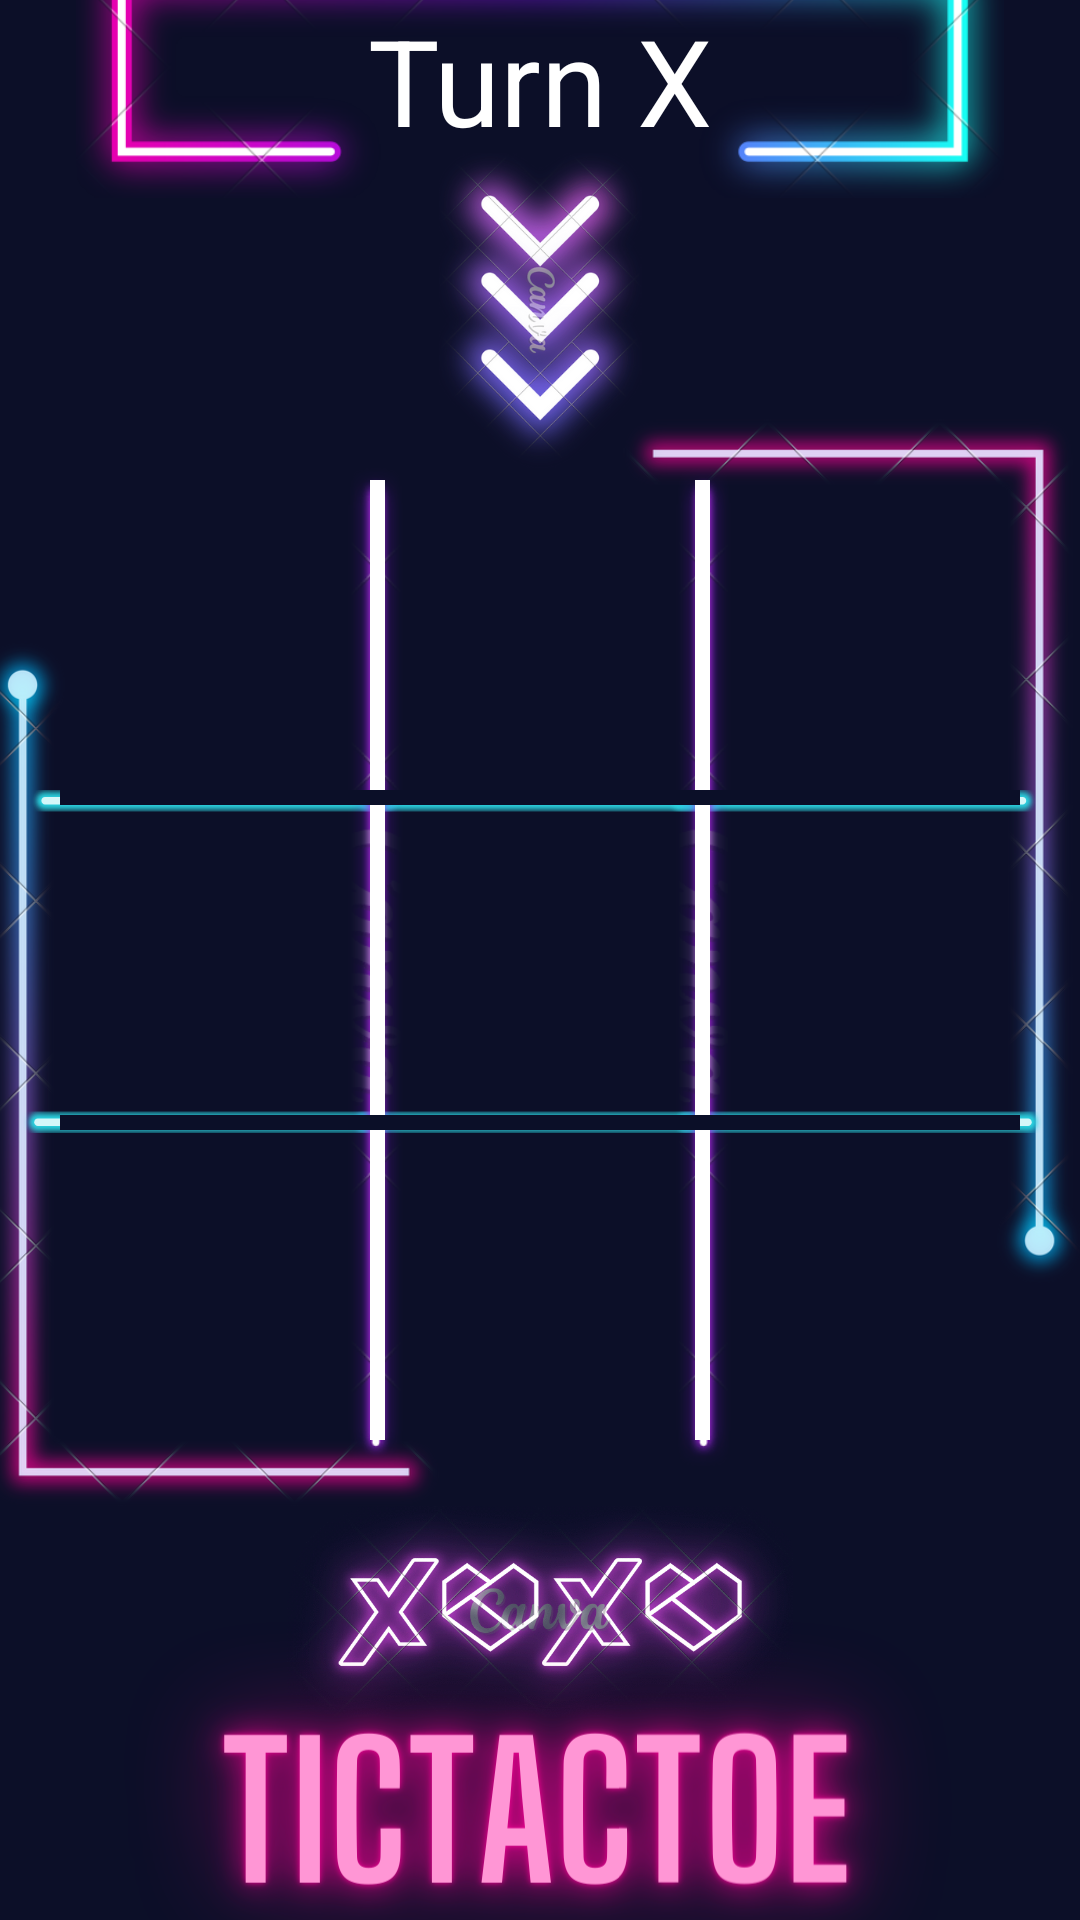

The Android layout XML behind this screen, and the referenced resources:
<!-- AndroidManifest.xml: application theme Theme.YalaPlayVerse -->
<!-- res/layout/activity_tic_tac_toe.xml -->
<?xml version="1.0" encoding="utf-8"?>
<androidx.constraintlayout.widget.ConstraintLayout
    xmlns:android="http://schemas.android.com/apk/res/android"
    xmlns:app="http://schemas.android.com/apk/res-auto"
    xmlns:tools="http://schemas.android.com/tools"
    android:layout_width="match_parent"
    android:layout_height="match_parent"
    android:background="@drawable/tictactoe"
    tools:context=".TicTacToeActivity">

    <TextView
        android:id="@+id/turnTV"
        android:layout_width="wrap_content"
        android:layout_height="wrap_content"
        android:text="Turn X"
        android:textColor="@color/white"
        android:textSize="40sp"
        app:layout_constraintLeft_toLeftOf="parent"
        app:layout_constraintRight_toRightOf="parent"
        app:layout_constraintTop_toTopOf="parent" />

    <LinearLayout
        android:layout_width="match_parent"
        android:layout_height="0dp"
        app:layout_constraintDimensionRatio="1:1"
        android:orientation="vertical"
        android:padding="20dp"
        app:layout_constraintLeft_toLeftOf="parent"
        app:layout_constraintRight_toRightOf="parent"
        app:layout_constraintTop_toTopOf="parent"
        app:layout_constraintBottom_toBottomOf="parent">


        <LinearLayout
            style="@style/row">

            <Button
                android:id="@+id/a1"
                style="@style/column" />

            <View
                style="@style/verticalLine"/>

            <Button
                android:id="@+id/a2"
                style="@style/column" />

            <View
                style="@style/verticalLine"/>

            <Button
                android:id="@+id/a3"
                style="@style/column" />

        </LinearLayout>

        <View
            style="@style/horizontalLine"/>

        <LinearLayout
            style="@style/row">

            <Button
                android:id="@+id/b1"
                style="@style/column" />

            <View
                style="@style/verticalLine"/>

            <Button
                android:id="@+id/b2"
                style="@style/column" />

            <View
                style="@style/verticalLine"/>

            <Button
                android:id="@+id/b3"
                style="@style/column" />

        </LinearLayout>

        <View
            style="@style/horizontalLine"/>

        <LinearLayout
            style="@style/row">

            <Button
                android:id="@+id/c1"
                style="@style/column" />

            <View
                style="@style/verticalLine"/>

            <Button
                android:id="@+id/c2"
                style="@style/column" />

            <View
                style="@style/verticalLine"/>

            <Button
                android:id="@+id/c3"
                style="@style/column" />

        </LinearLayout>

    </LinearLayout>


</androidx.constraintlayout.widget.ConstraintLayout>
<!-- resources referenced by this layout -->
<resources>
  <color name="white">#FFFFFFFF</color>
  <!-- drawable tictactoe: png bitmap (drawable, 521279 bytes) -->
  <style name="column">
          <item name="android:layout_weight">1</item>
          <item name="android:layout_width">0dp</item>
          <item name="android:layout_height">match_parent</item>
          <item name="android:textColor">@color/white</item>
          <item name="android:background">@android:color/transparent</item>
          <item name="android:textSize">40sp</item>
          <item name="android:textStyle">bold</item>
          <item name="android:onClick">boardTapped</item>
      </style>
  <style name="horizontalLine">
          <item name="android:background">@color/dark</item>
          <item name="android:layout_width">match_parent</item>
          <item name="android:layout_height">5dp</item>
      </style>
  <style name="row">
          <item name="android:layout_weight">1</item>
          <item name="android:layout_width">match_parent</item>
          <item name="android:layout_height">0dp</item>
      </style>
  <style name="verticalLine">
          <item name="android:background">@color/white</item>
          <item name="android:layout_width">5dp</item>
          <item name="android:layout_height">match_parent</item>
      </style>
  <style name="Theme.YalaPlayVerse" parent="Base.Theme.YalaPlayVerse" />
  <color name="dark">#0B0F28</color>
  <style name="Base.Theme.YalaPlayVerse" parent="Theme.Material3.DayNight.NoActionBar">
          
          
      </style>
</resources>
